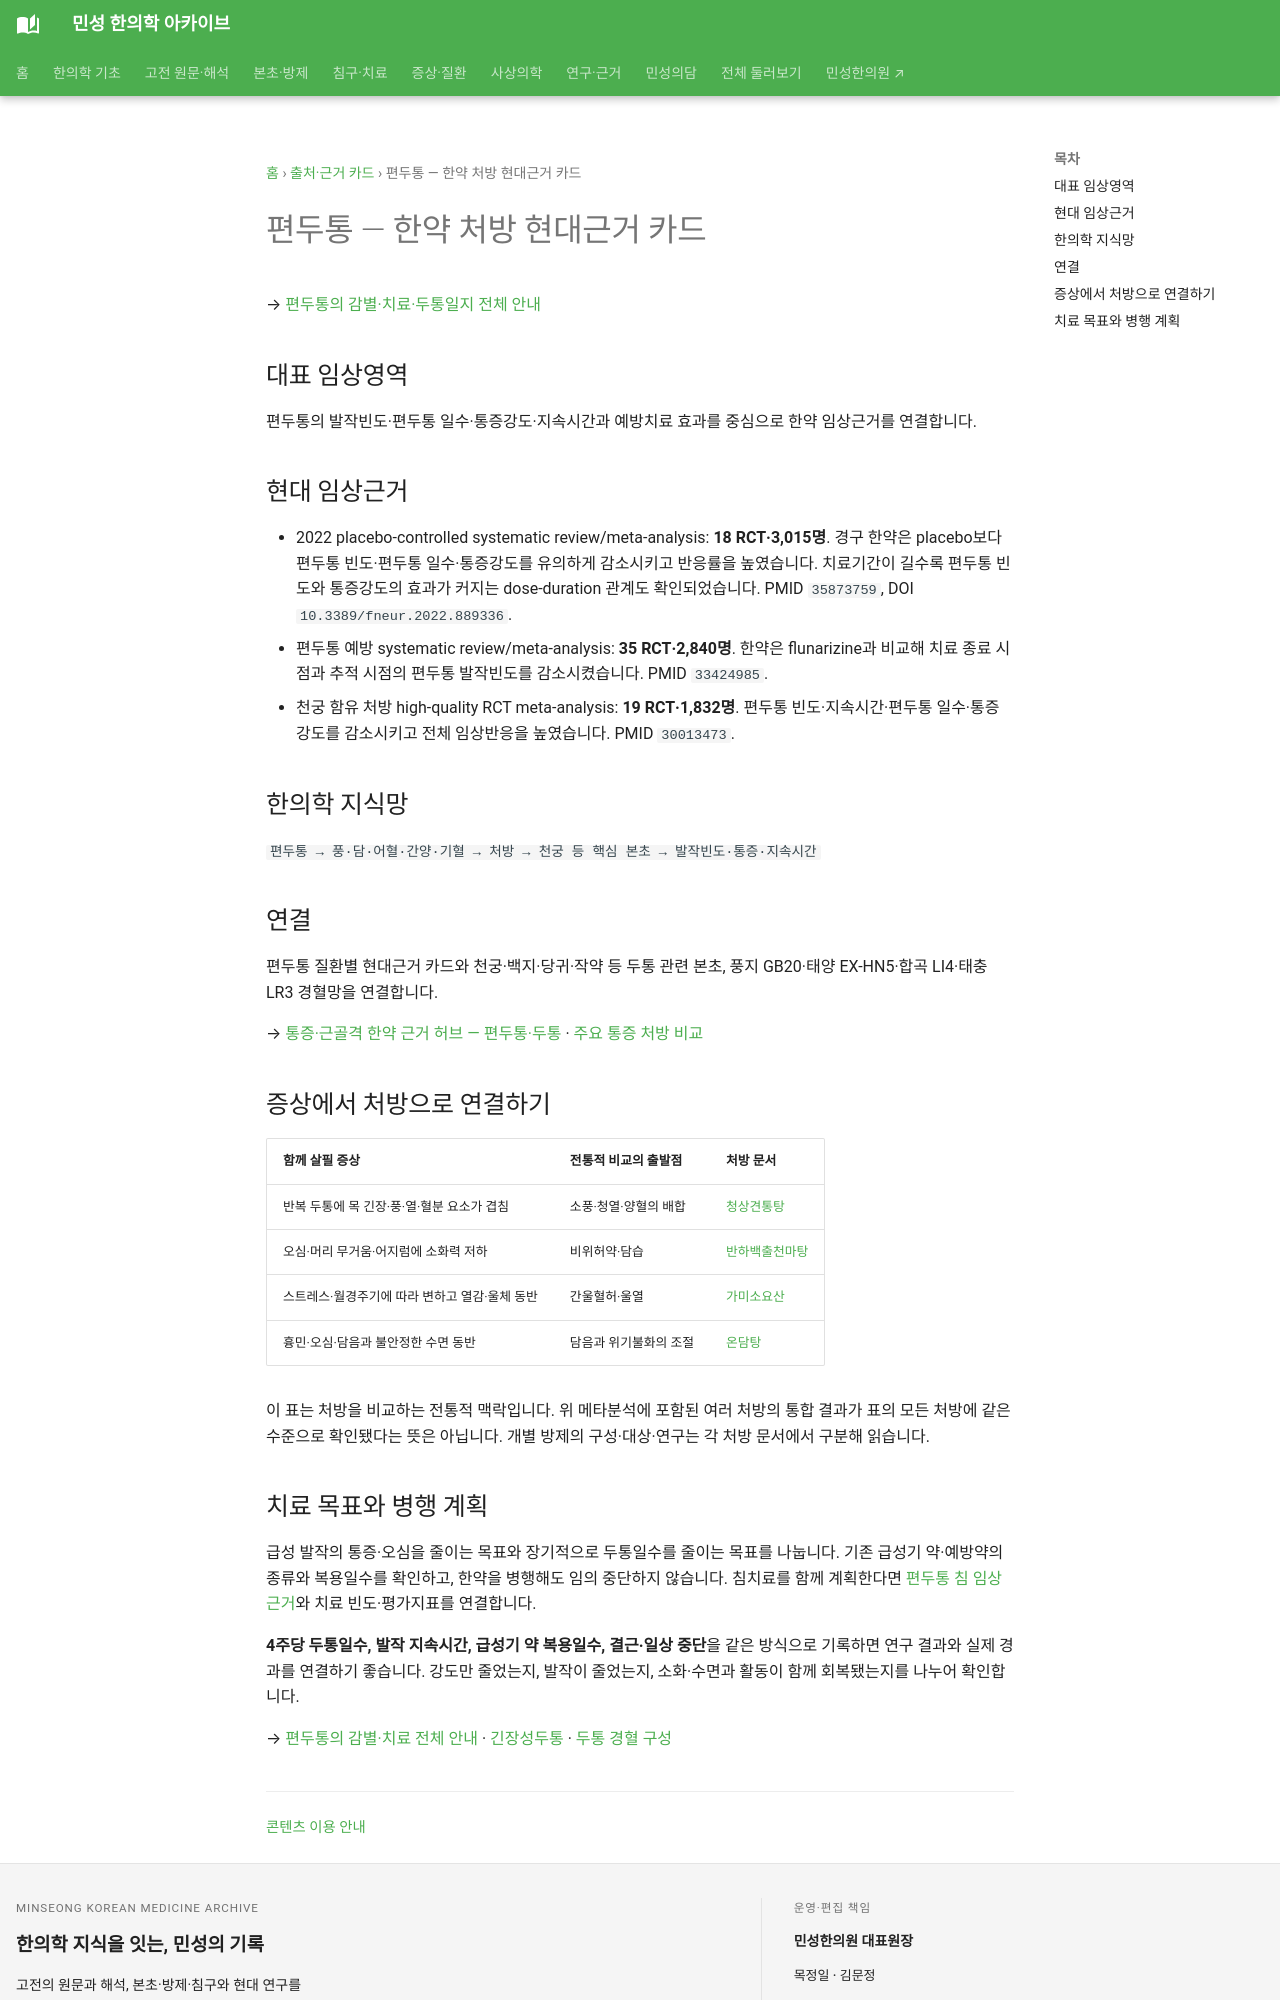

repository: joowon1111/minseong-korean-medicine-wiki · page: authority/formulas/migraine-herbal-evidence/index.html · generator: mkdocs

---
description: "편두통의 위약·약물 비교 한약 연구와 천궁 함유 처방을 살펴보고, 발작빈도·두통일수·약 복용일수·지속시간 및 처방별 변증 차이를 연결합니다."
---
# 편두통 — 한약 처방 현대근거 카드

→ [편두통의 감별·치료·두통일지 전체 안내](../../conditions/migraine.md)

## 대표 임상영역
편두통의 발작빈도·편두통 일수·통증강도·지속시간과 예방치료 효과를 중심으로 한약 임상근거를 연결합니다.

## 현대 임상근거
- 2022 placebo-controlled systematic review/meta-analysis: **18 RCT·3,015명**. 경구 한약은 placebo보다 편두통 빈도·편두통 일수·통증강도를 유의하게 감소시키고 반응률을 높였습니다. 치료기간이 길수록 편두통 빈도와 통증강도의 효과가 커지는 dose-duration 관계도 확인되었습니다. PMID `35873759`, DOI `10.3389/fneur.2022.889336`.
- 편두통 예방 systematic review/meta-analysis: **35 RCT·2,840명**. 한약은 flunarizine과 비교해 치료 종료 시점과 추적 시점의 편두통 발작빈도를 감소시켰습니다. PMID `33424985`.
- 천궁 함유 처방 high-quality RCT meta-analysis: **19 RCT·1,832명**. 편두통 빈도·지속시간·편두통 일수·통증강도를 감소시키고 전체 임상반응을 높였습니다. PMID `30013473`.

## 한의학 지식망
`편두통 → 풍·담·어혈·간양·기혈 → 처방 → 천궁 등 핵심 본초 → 발작빈도·통증·지속시간`

## 연결
편두통 질환별 현대근거 카드와 천궁·백지·당귀·작약 등 두통 관련 본초, 풍지 GB20·태양 EX-HN5·합곡 LI4·태충 LR3 경혈망을 연결합니다.

→ [통증·근골격 한약 근거 허브 — 편두통·두통](musculoskeletal-herbal-evidence.md#headache) · [주요 통증 처방 비교](musculoskeletal-herbal-evidence.md#formula-guide)

## 증상에서 처방으로 연결하기 {#clinical-formulas}

| 함께 살필 증상 | 전통적 비교의 출발점 | 처방 문서 |
|---|---|---|
| 반복 두통에 목 긴장·풍·열·혈분 요소가 겹침 | 소풍·청열·양혈의 배합 | [청상견통탕](../../formulas/qingshang-juantong-tang.md) |
| 오심·머리 무거움·어지럼에 소화력 저하 | 비위허약·담습 | [반하백출천마탕](../../formulas/banxia-baizhu-tianma-tang.md) |
| 스트레스·월경주기에 따라 변하고 열감·울체 동반 | 간울혈허·울열 | [가미소요산](../../formulas/jiawei-xiaoyao-san.md) |
| 흉민·오심·담음과 불안정한 수면 동반 | 담음과 위기불화의 조절 | [온담탕](../../formulas/wendan-tang.md) |

이 표는 처방을 비교하는 전통적 맥락입니다. 위 메타분석에 포함된 여러 처방의 통합 결과가 표의 모든 처방에 같은 수준으로 확인됐다는 뜻은 아닙니다. 개별 방제의 구성·대상·연구는 각 처방 문서에서 구분해 읽습니다.
